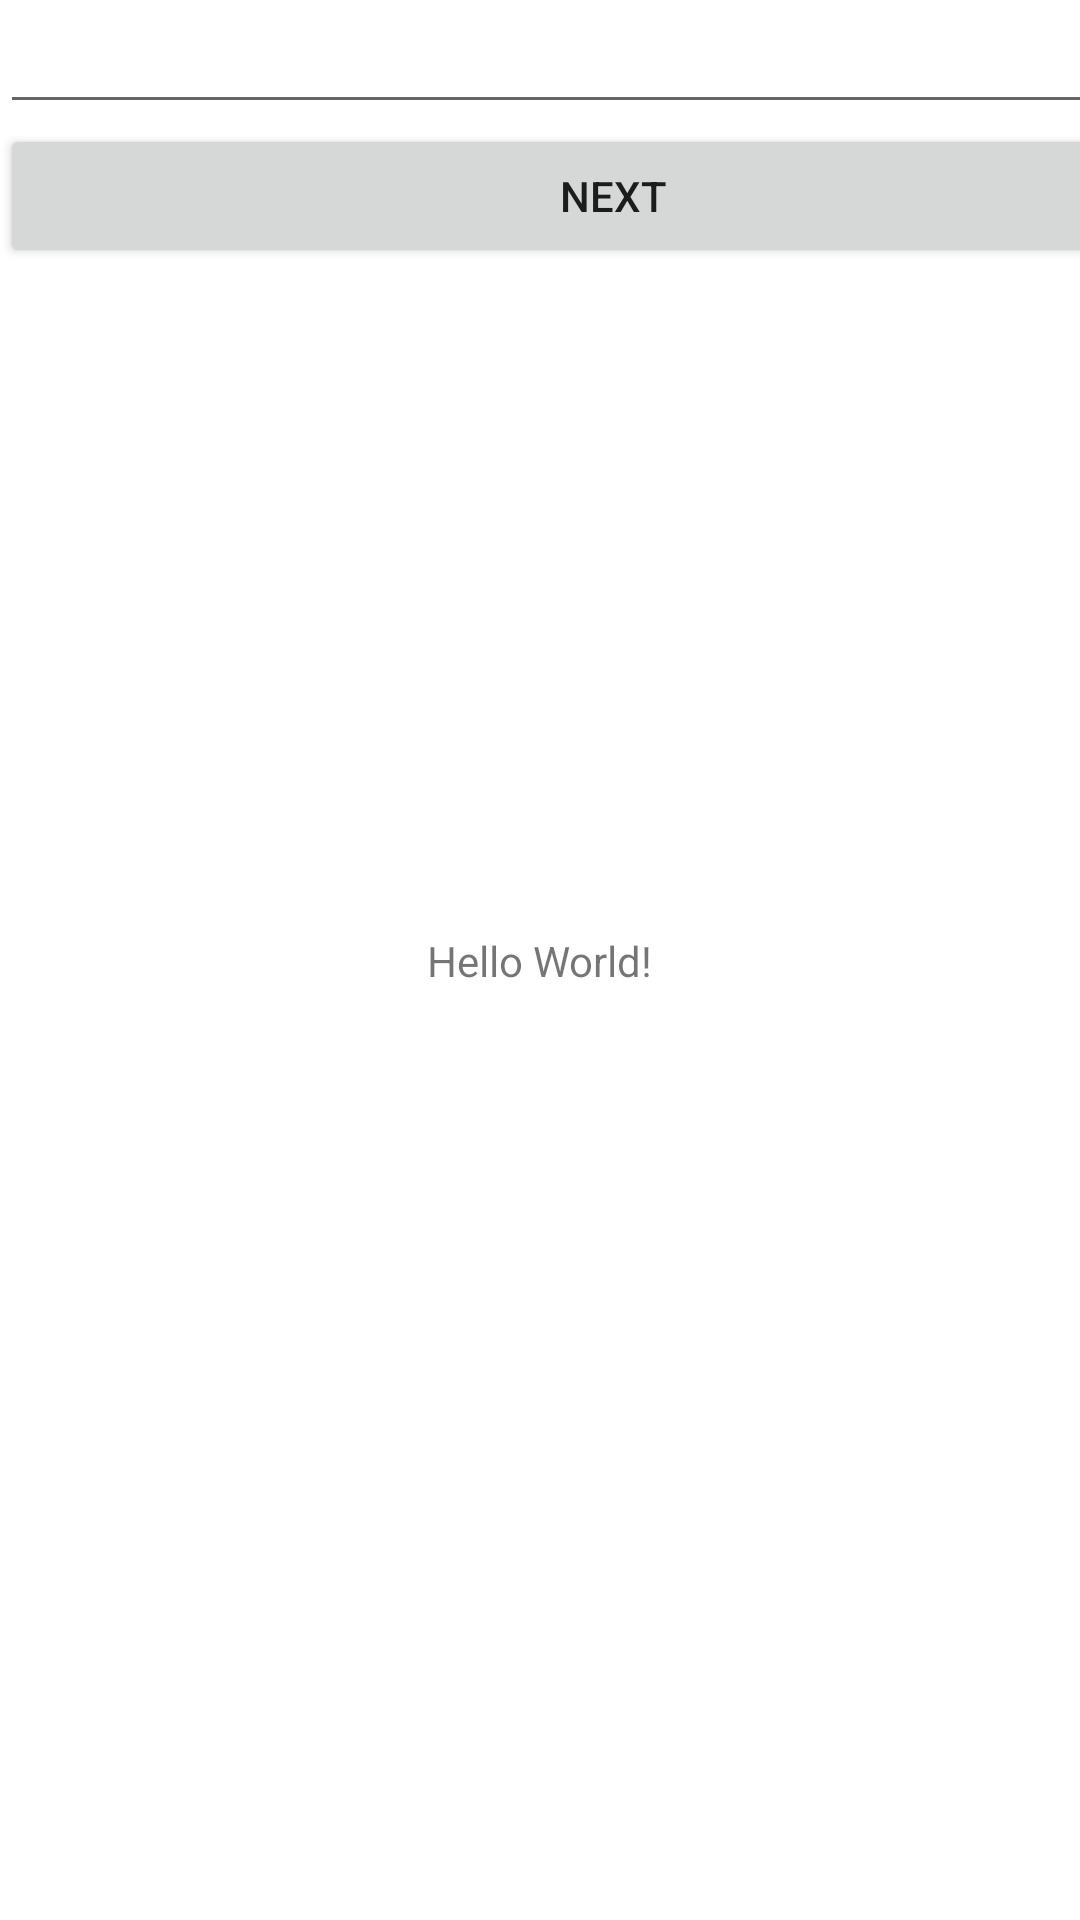

Android layout source for this screen:
<!-- AndroidManifest.xml: application theme Theme.Valuepass -->
<!-- res/layout/activity_main.xml -->
<?xml version="1.0" encoding="utf-8"?>
<androidx.constraintlayout.widget.ConstraintLayout xmlns:android="http://schemas.android.com/apk/res/android"
    xmlns:app="http://schemas.android.com/apk/res-auto"
    xmlns:tools="http://schemas.android.com/tools"
    android:layout_width="match_parent"
    android:layout_height="match_parent"
    tools:context=".MainActivity">

    <TextView
        android:layout_width="wrap_content"
        android:layout_height="wrap_content"
        android:text="Hello World!"
        app:layout_constraintBottom_toBottomOf="parent"
        app:layout_constraintEnd_toEndOf="parent"
        app:layout_constraintStart_toStartOf="parent"
        app:layout_constraintTop_toTopOf="parent" />

    <LinearLayout
        android:layout_width="409dp"
        android:layout_height="354dp"
        android:orientation="vertical"
        tools:layout_editor_absoluteX="1dp"
        tools:layout_editor_absoluteY="1dp">

        <EditText
            android:id="@+id/et1"
            android:layout_width="match_parent"
            android:layout_height="wrap_content"
            android:ems="10"
            android:inputType="textPersonName"
            android:text="" />

        <Button
            android:id="@+id/bnext"
            android:layout_width="match_parent"
            android:layout_height="wrap_content"
            android:text="Next"
            android:onClick="onNext"/>
    </LinearLayout>

</androidx.constraintlayout.widget.ConstraintLayout>
<!-- resources referenced by this layout -->
<resources>
  <style name="Theme.Valuepass" parent="Theme.MaterialComponents.DayNight.DarkActionBar">
          
          <item name="colorPrimary">@color/purple_500</item>
          <item name="colorPrimaryVariant">@color/purple_700</item>
          <item name="colorOnPrimary">@color/white</item>
          
          <item name="colorSecondary">@color/teal_200</item>
          <item name="colorSecondaryVariant">@color/teal_700</item>
          <item name="colorOnSecondary">@color/black</item>
          
          <item name="android:statusBarColor" tools:targetApi="l">?attr/colorPrimaryVariant</item>
          
      </style>
  <!-- not gathered from this repository: default colours our renderer supplied (Android Studio template values) -->
  <color name="purple_500">#FF6200EE</color>
  <color name="purple_700">#FF3700B3</color>
  <color name="teal_200">#FF03DAC5</color>
  <color name="teal_700">#FF018786</color>
  <color name="black">#FF000000</color>
  <color name="white">#FFFFFFFF</color>
</resources>
